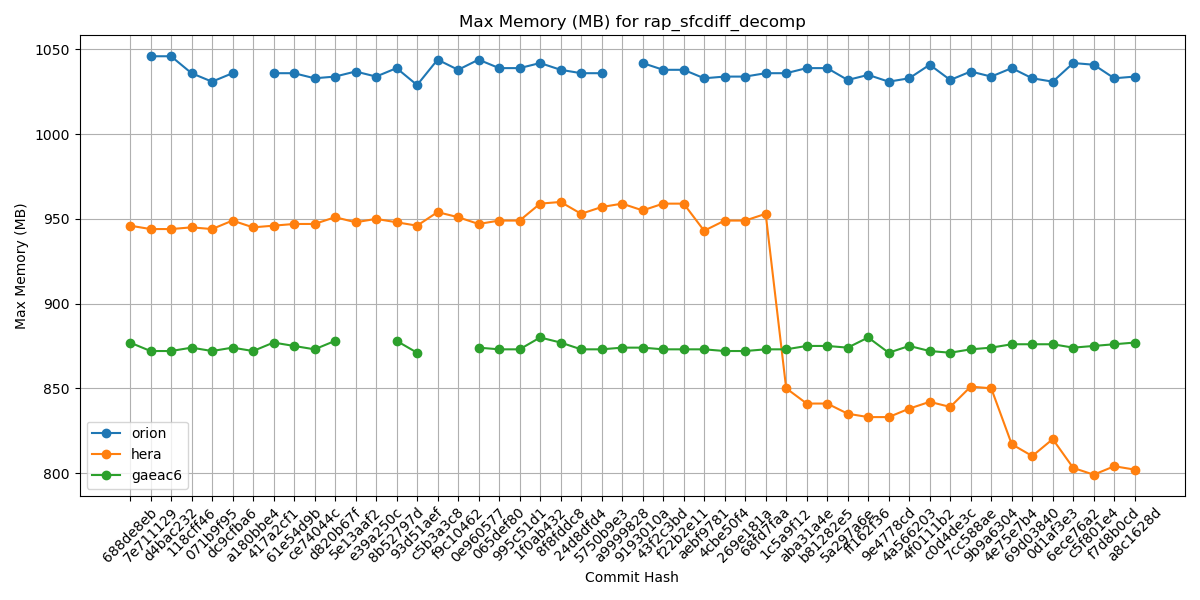

Values plotted in this chart, from the file beside it:
Hash, orion, hera, gaeac6
688de8eb, , 946, 877
7e711129, 1046, 944, 872
d4bac232, 1046, 944, 872
118cff46, 1036, 945, 874
071b9f95, 1031, 944, 872
dc9cfba6, 1036, 949, 874
a180bbe4, , 945, 872
417a2cf1, 1036, 946, 877
61e54d9b, 1036, 947, 875
ce74044c, 1033, 947, 873
d820b67f, 1034, 951, 878
5e13aaf2, 1037, 948, 
e39a250c, 1034, 950, 
8b52797d, 1039, 948, 878
93d51aef, 1029, 946, 871
c5b3a3c8, 1044, 954, 
f9c10462, 1038, 951, 
0e960577, 1044, 947, 874
065def80, 1039, 949, 873
995c51d1, 1039, 949, 873
1f0ab432, 1042, 959, 880
8f8fddc8, 1038, 960, 877
24d8dfd4, 1036, 953, 873
5750b9e3, 1036, 957, 873
a9999828, , 959, 874
9193010a, 1042, 955, 874
43f2c3bd, 1038, 959, 873
f22b2e11, 1038, 959, 873
aebf9781, 1033, 943, 873
4cbe50f4, 1034, 949, 872
269e181a, 1034, 949, 872
68fd7faa, 1036, 953, 873
1c5a9f12, 1036, 850, 873
aba31a4e, 1039, 841, 875
b81282e5, 1039, 841, 875
5a297a6e, 1032, 835, 874
ff162f36, 1035, 833, 880
9e4778cd, 1031, 833, 871
4a566203, 1033, 838, 875
4f0111b2, 1041, 842, 872
c0d4de3c, 1032, 839, 871
7cc588ae, 1037, 851, 873
9b9a6304, 1034, 850, 874
4e75e7b4, 1039, 817, 876
69d03840, 1033, 810, 876
0d1af3e3, 1031, 820, 876
6ece76a2, 1042, 803, 874
c5f801e4, 1041, 799, 875
f7d8b0cd, 1033, 804, 876
a8c1628d, 1034, 802, 877
